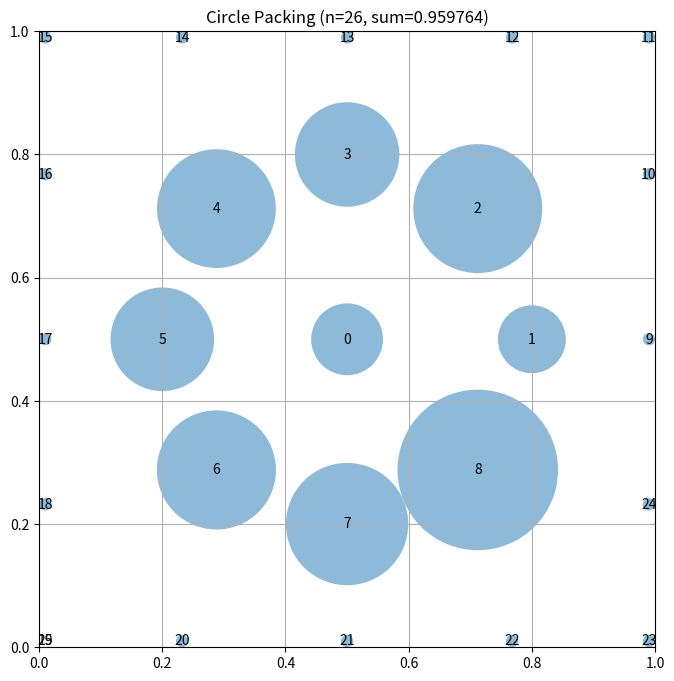

The script that saved this image:
# EVOLVE-BLOCK-START
"""Constructor-based circle packing for n=26 circles"""
import numpy as np


def construct_packing():
    """
    Construct a specific arrangement of 26 circles in a unit square
    that attempts to maximize the sum of their radii.

    Returns:
        Tuple of (centers, radii, sum_of_radii)
        centers: np.array of shape (26, 2) with (x, y) coordinates
        radii: np.array of shape (26) with radius of each circle
        sum_of_radii: Sum of all radii
    """
    # Initialize arrays for 26 circles
    n = 26
    centers = np.zeros((n, 2))

    # Place circles in a structured pattern
    # This is a simple pattern - evolution will improve this

    # First, place a large circle in the center
    centers[0] = [0.5, 0.5]

    # Place 8 circles around it in a ring
    for i in range(8):
        angle = 2 * np.pi * i / 8
        centers[i + 1] = [0.5 + 0.3 * np.cos(angle), 0.5 + 0.3 * np.sin(angle)]

    # Place 16 more circles in an outer ring
    for i in range(16):
        angle = 2 * np.pi * i / 16
        centers[i + 9] = [0.5 + 0.7 * np.cos(angle), 0.5 + 0.7 * np.sin(angle)]

    # Additional positioning adjustment to make sure all circles
    # are inside the square and don't overlap
    # Clip to ensure everything is inside the unit square
    centers = np.clip(centers, 0.01, 0.99)

    # Compute maximum valid radii for this configuration
    radii = compute_max_radii(centers)

    # Calculate the sum of radii
    sum_radii = np.sum(radii)

    return centers, radii, sum_radii


def compute_max_radii(centers):
    """
    Compute the maximum possible radii for each circle position
    such that they don't overlap and stay within the unit square.

    Args:
        centers: np.array of shape (n, 2) with (x, y) coordinates

    Returns:
        np.array of shape (n) with radius of each circle
    """
    n = centers.shape[0]
    radii = np.ones(n)

    # First, limit by distance to square borders
    for i in range(n):
        x, y = centers[i]
        # Distance to borders
        radii[i] = min(x, y, 1 - x, 1 - y)

    # Then, limit by distance to other circles
    # Each pair of circles with centers at distance d can have
    # sum of radii at most d to avoid overlap
    for i in range(n):
        for j in range(i + 1, n):
            dist = np.sqrt(np.sum((centers[i] - centers[j]) ** 2))

            # If current radii would cause overlap
            if radii[i] + radii[j] > dist:
                # Scale both radii proportionally
                scale = dist / (radii[i] + radii[j])
                radii[i] *= scale
                radii[j] *= scale

    return radii


# EVOLVE-BLOCK-END


# This part remains fixed (not evolved)
def run_packing():
    """Run the circle packing constructor for n=26"""
    centers, radii, sum_radii = construct_packing()
    return centers, radii, sum_radii


def visualize(centers, radii):
    """
    Visualize the circle packing

    Args:
        centers: np.array of shape (n, 2) with (x, y) coordinates
        radii: np.array of shape (n) with radius of each circle
    """
    import matplotlib.pyplot as plt
    from matplotlib.patches import Circle

    fig, ax = plt.subplots(figsize=(8, 8))

    # Draw unit square
    ax.set_xlim(0, 1)
    ax.set_ylim(0, 1)
    ax.set_aspect("equal")
    ax.grid(True)

    # Draw circles
    for i, (center, radius) in enumerate(zip(centers, radii)):
        circle = Circle(center, radius, alpha=0.5)
        ax.add_patch(circle)
        ax.text(center[0], center[1], str(i), ha="center", va="center")

    plt.title(f"Circle Packing (n={len(centers)}, sum={sum(radii):.6f})")
    plt.show()


if __name__ == "__main__":
    centers, radii, sum_radii = run_packing()
    print(f"Sum of radii: {sum_radii}")
    # AlphaEvolve improved this to 2.635

    # Uncomment to visualize:
    visualize(centers, radii)